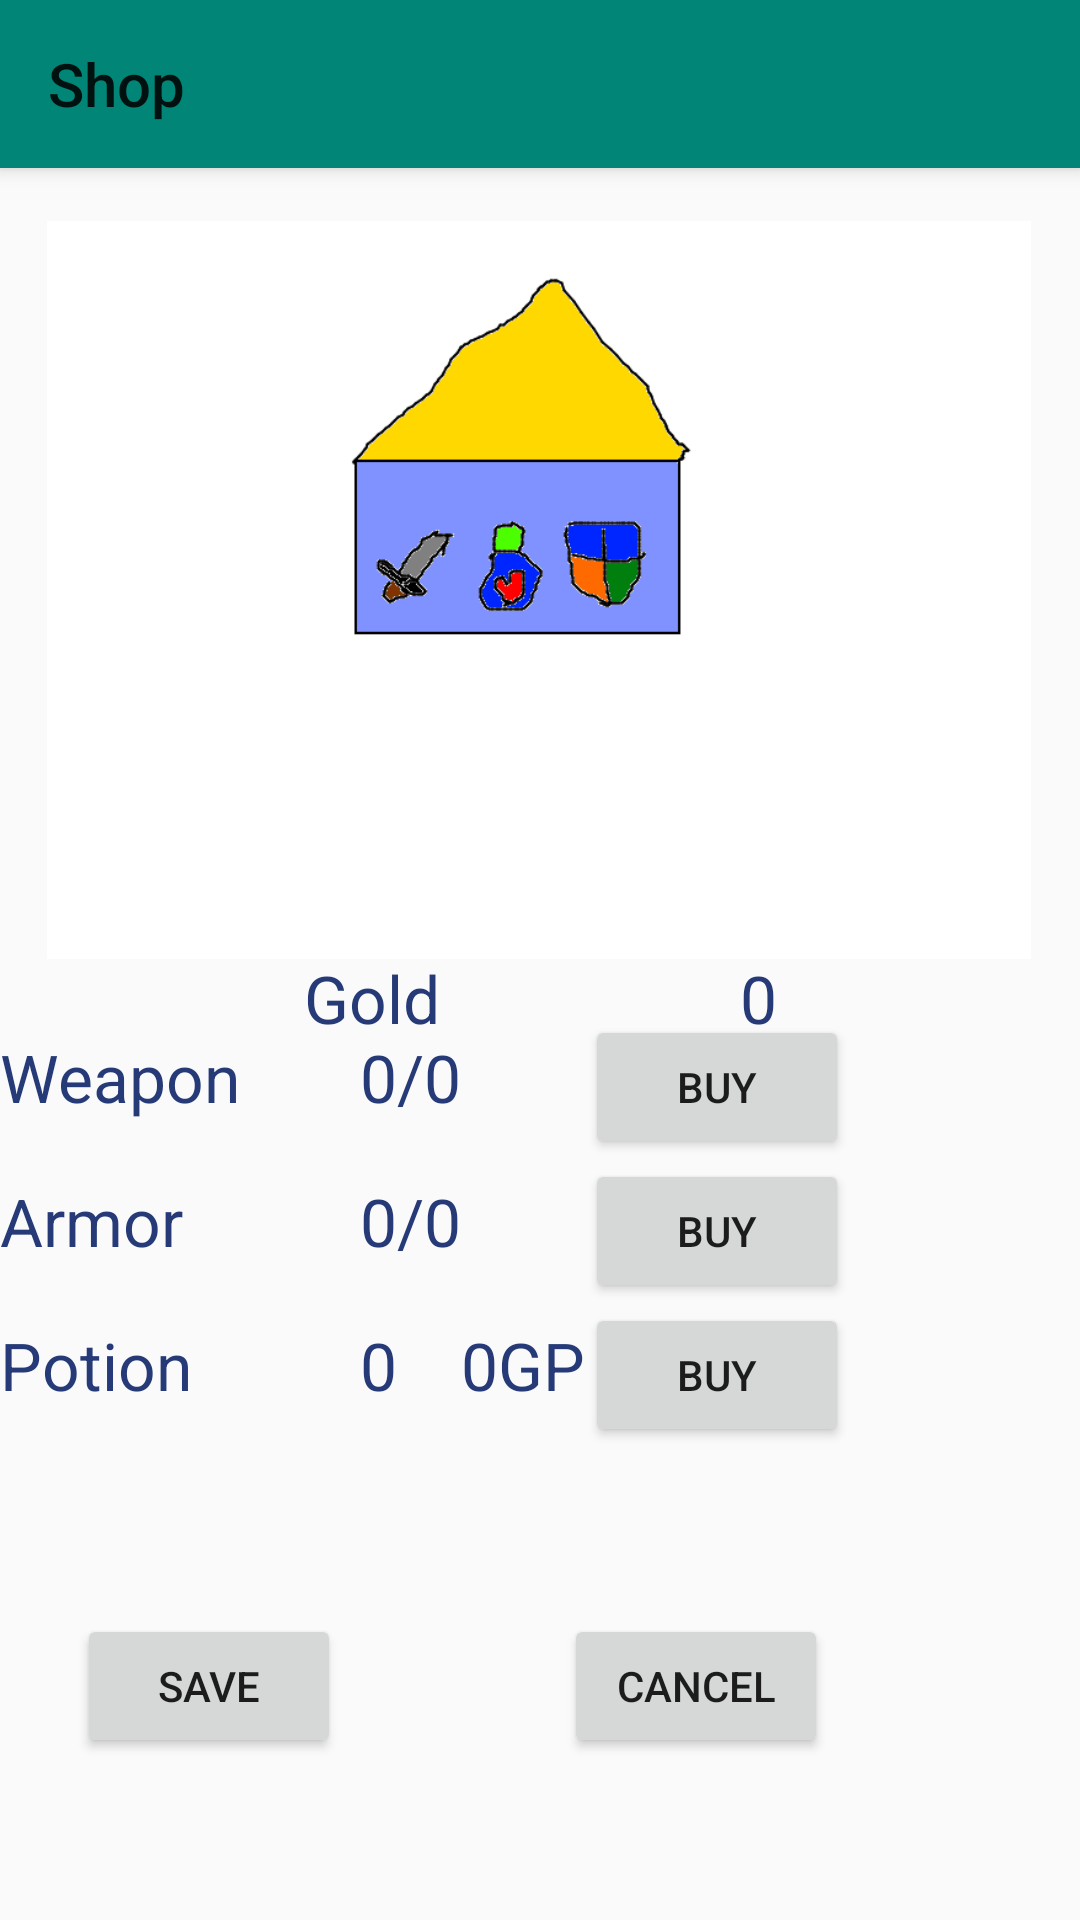

Layout XML and referenced resources for this Android screen:
<!-- AndroidManifest.xml: activity theme Theme.AppCompat.Light.NoActionBar -->
<!-- res/layout/activity_view_shop.xml -->
<?xml version="1.0" encoding="utf-8"?>
<androidx.constraintlayout.widget.ConstraintLayout xmlns:android="http://schemas.android.com/apk/res/android"
    xmlns:app="http://schemas.android.com/apk/res-auto"
    xmlns:tools="http://schemas.android.com/tools"
    android:layout_width="match_parent"
    android:layout_height="match_parent"
    tools:context=".ViewShopActivity"
    android:id="@+id/shop_layout">

    <androidx.appcompat.widget.Toolbar
        android:id="@+id/shop_toolbar"
        android:layout_width="match_parent"
        android:layout_height="wrap_content"
        android:background="@color/colorPrimary"
        android:elevation="4dp"
        android:theme="@style/ThemeOverlay.AppCompat.ActionBar"
        app:layout_constraintStart_toStartOf="parent"
        app:layout_constraintTop_toTopOf="parent"
        app:popupTheme="@style/ThemeOverlay.AppCompat.Light"
        app:title="@string/shop_button"/>

    <ImageView
        android:id="@+id/shop_image"
        android:layout_width="328dp"
        android:layout_height="260dp"
        app:layout_constraintBottom_toBottomOf="parent"
        app:layout_constraintEnd_toEndOf="parent"
        app:layout_constraintHorizontal_bias="0.493"
        app:layout_constraintStart_toStartOf="parent"
        app:layout_constraintTop_toBottomOf="@id/shop_toolbar"
        app:layout_constraintVertical_bias="0.033"
        app:srcCompat="@drawable/shop" />

    <LinearLayout
        android:layout_width="wrap_content"
        android:layout_height="wrap_content"
        android:orientation="horizontal"
        app:layout_constraintLeft_toLeftOf="parent"
        app:layout_constraintRight_toRightOf="parent"
        app:layout_constraintTop_toBottomOf="@+id/shop_image"
        app:layout_constraintBottom_toTopOf="@+id/shop_grid"
        android:id="@+id/money_layout">

        <TextView
            android:id="@+id/money_text"
            android:layout_width="wrap_content"
            android:layout_height="wrap_content"
            android:text="@string/money"
            android:textAppearance="@style/TextAppearance.AppCompat.Large"
            android:textColor="#253A77"
            tools:layout_editor_absoluteX="46dp"
            tools:layout_editor_absoluteY="658dp" />

        <Space
            android:layout_width="100dp"
            android:layout_height="match_parent"/>

        <TextView
            android:id="@+id/money"
            android:layout_width="wrap_content"
            android:layout_height="wrap_content"
            android:text="0"
            android:textAppearance="@style/TextAppearance.AppCompat.Large"
            android:textColor="#253A77"
            tools:layout_editor_absoluteX="46dp"
            tools:layout_editor_absoluteY="658dp" />

    </LinearLayout>

    <FrameLayout
        android:id="@+id/shop_addition"
        android:layout_width="match_parent"
        android:layout_height="wrap_content"
        android:layout_marginBottom="10dp"
        app:layout_constraintBottom_toBottomOf="parent"
        app:layout_constraintTop_toBottomOf="@+id/money_layout"
        app:layout_constraintVertical_bias="0"
        ></FrameLayout>

    <GridLayout
        android:id="@+id/shop_grid"
        android:layout_width="match_parent"
        android:layout_height="wrap_content"
        android:columnCount="5"
        android:rowCount="4"
        app:layout_constraintBottom_toBottomOf="parent"
        app:layout_constraintEnd_toEndOf="parent"
        app:layout_constraintHorizontal_bias="0.0"
        app:layout_constraintStart_toStartOf="parent"
        app:layout_constraintTop_toBottomOf="@+id/shop_image"
        app:layout_constraintVertical_bias="0.068">

        <TextView
            android:id="@+id/weapon_text"
            android:layout_width="wrap_content"
            android:layout_height="wrap_content"
            android:text="@string/weapon"
            android:textAppearance="@style/TextAppearance.AppCompat.Large"
            android:textColor="#253A77"
            tools:layout_editor_absoluteX="46dp"
            tools:layout_editor_absoluteY="658dp" />

        <Space
            android:layout_width="40dp"
            android:layout_height="match_parent"/>

        <TextView
            android:id="@+id/weapon_stats"
            android:layout_width="wrap_content"
            android:layout_height="wrap_content"
            android:text="0/0"
            android:textAppearance="@style/TextAppearance.AppCompat.Large"
            android:textColor="#253A77"
            tools:layout_editor_absoluteX="46dp"
            tools:layout_editor_absoluteY="658dp" />

        <Space
            android:layout_width="40dp"
            android:layout_height="match_parent"/>

        <Button
            android:id="@+id/buy_weapon_button"
            android:layout_width="wrap_content"
            android:layout_height="wrap_content"
            android:onClick="onClickWeapon"
            android:text="@string/buy" />

        <TextView
            android:id="@+id/armor_text"
            android:layout_width="wrap_content"
            android:layout_height="wrap_content"
            android:text="@string/armor"
            android:textAppearance="@style/TextAppearance.AppCompat.Large"
            android:textColor="#253A77"
            tools:layout_editor_absoluteX="46dp"
            tools:layout_editor_absoluteY="658dp" />

        <Space
            android:layout_width="40dp"
            android:layout_height="match_parent"/>

        <TextView
            android:id="@+id/armor_stats"
            android:layout_width="wrap_content"
            android:layout_height="wrap_content"
            android:text="0/0"
            android:textAppearance="@style/TextAppearance.AppCompat.Large"
            android:textColor="#253A77"
            tools:layout_editor_absoluteX="46dp"
            tools:layout_editor_absoluteY="658dp" />

        <Space
            android:layout_width="40dp"
            android:layout_height="match_parent"/>

        <Button
            android:id="@+id/buy_armor_button"
            android:layout_width="wrap_content"
            android:layout_height="wrap_content"
            android:onClick="onClickArmor"
            android:text="@string/buy" />

        <TextView
            android:id="@+id/potion_text"
            android:layout_width="wrap_content"
            android:layout_height="wrap_content"
            android:text="@string/potion"
            android:textAppearance="@style/TextAppearance.AppCompat.Large"
            android:textColor="#253A77"
            tools:layout_editor_absoluteX="46dp"
            tools:layout_editor_absoluteY="658dp" />

        <Space
            android:layout_width="40dp"
            android:layout_height="match_parent"/>

        <TextView
            android:id="@+id/potion_count"
            android:layout_width="wrap_content"
            android:layout_height="wrap_content"
            android:text="0"
            android:textAppearance="@style/TextAppearance.AppCompat.Large"
            android:textColor="#253A77"
            tools:layout_editor_absoluteX="46dp"
            tools:layout_editor_absoluteY="658dp" />

        <TextView
            android:id="@+id/potion_cost"
            android:layout_width="wrap_content"
            android:layout_height="wrap_content"
            android:layout_gravity="center_horizontal"
            android:text="0GP"
            android:textAppearance="@style/TextAppearance.AppCompat.Large"
            android:textColor="#253A77"
            tools:layout_editor_absoluteX="46dp"
            tools:layout_editor_absoluteY="658dp" />

        <Button
            android:id="@+id/buy_potion_button"
            android:layout_width="wrap_content"
            android:layout_height="wrap_content"
            android:onClick="onClickPotion"
            android:text="@string/buy" />

    </GridLayout>

    <Button
        android:id="@+id/shop_button_save"
        android:layout_width="wrap_content"
        android:layout_height="wrap_content"
        android:onClick="onClickSave"
        android:text="@string/char_button_save"
        app:layout_constraintBottom_toBottomOf="parent"
        app:layout_constraintEnd_toStartOf="@+id/shop_button_cancel"
        app:layout_constraintHorizontal_bias="0.255"
        app:layout_constraintStart_toStartOf="parent"
        app:layout_constraintTop_toBottomOf="@+id/shop_grid"
        app:layout_constraintVertical_bias="0.507" />

    <Button
        android:id="@+id/shop_button_cancel"
        android:layout_width="wrap_content"
        android:layout_height="wrap_content"
        android:layout_marginEnd="84dp"
        android:onClick="onClickCancel"
        android:text="@string/cancel"
        app:layout_constraintBottom_toBottomOf="@+id/char_button_save"
        app:layout_constraintEnd_toEndOf="parent"
        app:layout_constraintTop_toTopOf="@+id/shop_button_save"
        app:layout_constraintVertical_bias="0.0" />


</androidx.constraintlayout.widget.ConstraintLayout>
<!-- resources referenced by this layout -->
<resources>
  <color name="colorPrimary">#008577</color>
  <!-- drawable shop: png bitmap (drawable, 19243 bytes) -->
  <string name="armor">Armor</string>
  <string name="buy">Buy</string>
  <string name="cancel">Cancel</string>
  <string name="char_button_save">Save</string>
  <string name="money">Gold</string>
  <string name="potion">Potion</string>
  <string name="shop_button">Shop</string>
  <string name="weapon">Weapon</string>
</resources>
